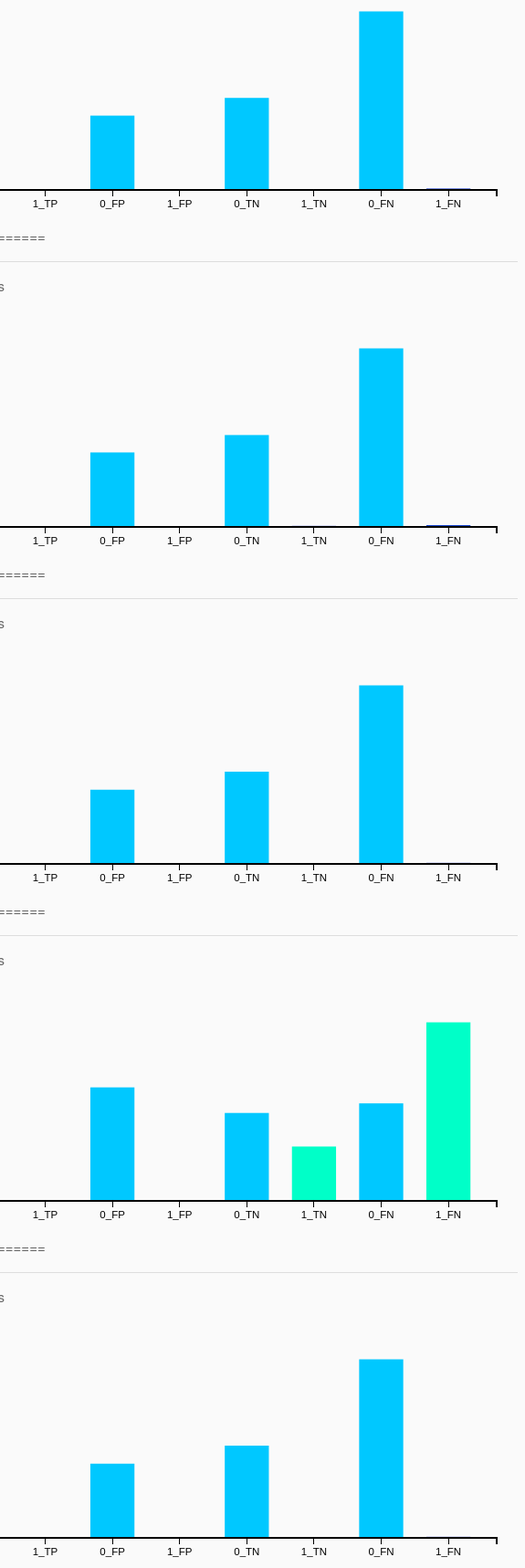
D3 v3 page, settled after 480 driven frames (8 s of simulated time); the page loaded 1 data file(s).


                        var dataset = []
                        MYLIBRARY.init(["svg1", 1, "controlId"]);
                        d3.csv("DummyErrorMatrix.csv", function(data) {
                            dataset = data;//Once loaded, copy to dataset.
                            for (var i = 0; i < dataset.length; i++){
                                MYLIBRARY.helloWorld([i, dataset[i]]);
                            }
                        });
                    
// ── static/javascripts/bar3.js
var MYLIBRARY = MYLIBRARY || (function(){
    var _args = {}; // private
    chart = {};
    svg = {};

    return {
        init : function(Args) {
            _args = Args;
            // some other initialising
        },
        helloWorld : function(Args) {

var padding = 30;

var margin = {top: 20, right: 20, bottom: 30, left: 40},
     w = 600 - margin.left - margin.right,
     h = 250 - margin.top - margin.bottom;

var dataset = Args[1]; //Initialize empty array
var keys = Object.keys(dataset);
var values = []
var svg_name = "#svg" + Args[0]

for (var i = 1; i < keys.length; i++){
    values.push(dataset[keys[i]])
}

// Resize chart
var aspect = 600 / 250;
    chart[svg_name] = $(svg_name);

$(window).on("resize", function() {
    for (var i = 0; i < Object.keys(chart).length; i++){
        var targetWidth = chart[Object.keys(chart)[i]]
                            .parent()
                            .width();
        chart[Object.keys(chart)[i]].attr("width", targetWidth);
        chart[Object.keys(chart)[i]].attr("height", targetWidth / aspect);
    }
});


console.log(keys)
// Scales and labels
var xScale = d3.scale.ordinal()
                .domain(d3.range(keys.length - 1))
                .rangeRoundBands([0, w], 0.35);

var yScale = d3.scale.linear()
                .domain([0, d3.max(values)])
                .range([0, h-30]);

var xLabel = d3.scale.ordinal()
                .domain(keys.slice(1, keys.length))
                .rangeRoundBands([0, w], 0.35);

var yLabel = d3.scale.ordinal()
                .domain(dataset[keys[0]])
                .rangeRoundBands([0, h], 0.35);

//Create SVG element
svg[svg_name] = d3.select(svg_name)
            .append("svg")
            .attr("width", w + margin.left + margin.right)
            .attr("height", h + margin.top + margin.bottom)
            .append("g")
            .attr("transform", "translate(" + margin.left + "," + margin.top + ")");;

var xAxis = d3.svg.axis()
                  .scale(xLabel)
                  .orient("bottom")
                  .ticks(4);

var yAxis = d3.svg.axis()
    .scale(yScale)
    .orient("left");

//Create bars
svg[svg_name].selectAll("rect")
   .data(values)
   .enter()
   .append("rect")
   .attr("x", function(d, i) {
           return xScale(i);
   })
   .attr("y", function(d) {
           return h - yScale(d);
   })
   .attr("width", xScale.rangeBand())
   .attr("height", function(d) {
           return yScale(d);
   })
   .attr("fill", function(d, i) {
        console.log(i)
        if (i % 2 == 0) {return "rgb(0, 200, " + (d * 10) + ")";}
        else {return "rgb(0, " + (d * 10) + ", 200)";}
   });

//Create X axis
svg[svg_name].append("g")
    .attr("class", "axis")
    .attr("transform", "translate(0," + (h + 0) + ")")
    .call(xAxis);

// // y Axis
// svg[svg_name].append("text")
//       .attr("transform", "rotate(0)")
//       .attr("y", 10)
//       .attr("dy", "1em")
//       .style("text-anchor", "end")
//       .text("Feature Name");

//Title bar chart with feature name.
//First, decode column header using dictionary.
var group_id = dataset[keys[0]].split('__')[0];
var type_id = dataset[keys[0]].split('__')[1];

d3.json("data/ColumnDictionary_v2.json", function(dictionary) {
  console.log(dictionary[group_id][type_id]["name"]);
  label = dictionary[group_id][type_id]["name"];
  title(label);
});

function title(text) {
svg[svg_name].append("text")
        .attr("transform", "rotate(0)")
        .attr("x",0)
        .attr("y", -5)
        .attr("dy", "1em")
        .style("text-anchor", "start")
        .style("font-size","14px")
        .text(text);
}


// Initialize size
for (var i = 0; i < Object.keys(chart).length; i++){
    var targetWidth = chart[Object.keys(chart)[i]].parent().width();
    chart[Object.keys(chart)[i]].attr("width", targetWidth);
    chart[Object.keys(chart)[i]].attr("height", targetWidth / aspect);
}

$('svg rect').tipsy({
gravity: 'w',
html: true,
title: function() {
  var d = this.__data__;
  return 'Hi there! My count is <span style="color: "black">' + d + '</span>';
}
});
        }
    };
}());





// //Create Y axis
// svg.append("g")
//     .attr("class", "axis")
//     .attr("transform", "translate(" ",0)")
//     .call(yAxis);

   // .on("mouseover", function(d) {

   //      //Get this bar's x/y values, then augment for the tooltip
   //      var xPosition = parseFloat(d3.select(this).attr("x")) + xScale.rangeBand() / 2;
   //      var yPosition = parseFloat(d3.select(this).attr("y")) / 2 + h / 2;

   //      //Update the tooltip position and value
   //      d3.select(Args[1][0])
   //          .style("left", xPosition + "px")
   //          .style("top", yPosition + "px")
   //          .select(Args[1][1])
   //          .text(d);

   //      //Show the tooltip
   //      d3.select(Args[1][0]).classed("hidden", false);

   // })
   // .on("mouseout", function() {

   //      //Hide the tooltip
   //      d3.select(Args[1][0]).classed("hidden", true);

   // });
//    .on("click", function() {
//            sortBars();
//    });


// //Define sort order flag
// var sortOrder = false;

// //Define sort function
// var sortBars = function() {

//     //Flip value of sortOrder
//        sortOrder = !sortOrder;

//     svg.selectAll("rect")
//        .sort(function(a, b) {
//                if (sortOrder) {
//                    return d3.ascending(a, b);
//                } else {
//                    return d3.descending(a, b);
//                }
//            })
//        .transition()
//        .delay(function(d, i) {
//            return i * 50;
//        })
//        .duration(1000)
//        .attr("x", function(d, i) {
//                return xScale(i);
//        });

// };


// ── static/javascripts/jquery.tipsy.js
// tipsy, facebook style tooltips for jquery
// version 1.0.0a
// (c) 2008-2010 jason frame [jason@onehackoranother.com]
// released under the MIT license

(function($) {

    function maybeCall(thing, ctx) {
        return (typeof thing == 'function') ? (thing.call(ctx)) : thing;
    }

    function Tipsy(element, options) {
        this.$element = $(element);
        this.options = options;
        this.enabled = true;
        this.fixTitle();
    }

    Tipsy.prototype = {
        show: function() {
            var title = this.getTitle();
            if (title && this.enabled) {
                var $tip = this.tip();

                $tip.find('.tipsy-inner')[this.options.html ? 'html' : 'text'](title);
                $tip[0].className = 'tipsy'; // reset classname in case of dynamic gravity
                $tip.remove().css({top: 0, left: 0, visibility: 'hidden', display: 'block'}).prependTo(document.body);

                var pos = $.extend({}, this.$element.offset(), {
                    width: this.$element[0].offsetWidth || 0,
                    height: this.$element[0].offsetHeight || 0
                });

                if (typeof this.$element[0].nearestViewportElement == 'object') {
                    // SVG
                    var el = this.$element[0];
                    var rect = el.getBoundingClientRect();
                    pos.width = rect.width;
                    pos.height = rect.height;
                }


                var actualWidth = $tip[0].offsetWidth,
                    actualHeight = $tip[0].offsetHeight,
                    gravity = maybeCall(this.options.gravity, this.$element[0]);

                var tp;
                switch (gravity.charAt(0)) {
                    case 'n':
                        tp = {top: pos.top + pos.height + this.options.offset, left: pos.left + pos.width / 2 - actualWidth / 2};
                        break;
                    case 's':
                        tp = {top: pos.top - actualHeight - this.options.offset, left: pos.left + pos.width / 2 - actualWidth / 2};
                        break;
                    case 'e':
                        tp = {top: pos.top + pos.height / 2 - actualHeight / 2, left: pos.left - actualWidth - this.options.offset};
                        break;
                    case 'w':
                        tp = {top: pos.top + pos.height / 2 - actualHeight / 2, left: pos.left + pos.width + this.options.offset};
                        break;
                }

                if (gravity.length == 2) {
                    if (gravity.charAt(1) == 'w') {
                        tp.left = pos.left + pos.width / 2 - 15;
                    } else {
                        tp.left = pos.left + pos.width / 2 - actualWidth + 15;
                    }
                }

                $tip.css(tp).addClass('tipsy-' + gravity);
                $tip.find('.tipsy-arrow')[0].className = 'tipsy-arrow tipsy-arrow-' + gravity.charAt(0);
                if (this.options.className) {
                    $tip.addClass(maybeCall(this.options.className, this.$element[0]));
                }

                if (this.options.fade) {
                    $tip.stop().css({opacity: 0, display: 'block', visibility: 'visible'}).animate({opacity: this.options.opacity});
                } else {
                    $tip.css({visibility: 'visible', opacity: this.options.opacity});
                }

                var t = this;
                var set_hovered  = function(set_hover){
                    return function(){
                        t.$tip.stop();
                        t.tipHovered = set_hover;
                        if (!set_hover){
                            if (t.options.delayOut === 0) {
                                t.hide();
                            } else {
                                setTimeout(function() {
                                    if (t.hoverState == 'out') t.hide(); }, t.options.delayOut);
                            }
                        }
                    };
                };
               $tip.hover(set_hovered(true), set_hovered(false));
            }
        },

        hide: function() {
            if (this.options.fade) {
                this.tip().stop().fadeOut(function() { $(this).remove(); });
            } else {
                this.tip().remove();
            }
        },

        fixTitle: function() {
            var $e = this.$element;

            if ($e.attr('title') || typeof($e.attr('original-title')) != 'string') {
                $e.attr('original-title', $e.attr('title') || '').removeAttr('title');
            }
            if (typeof $e.context.nearestViewportElement == 'object'){
                if ($e.children('title').length){
                    $e.append('<original-title>' + ($e.children('title').text() || '') + '</original-title>')
                        .children('title').remove();
                }
            }
        },

        getTitle: function() {

            var title, $e = this.$element, o = this.options;
            this.fixTitle();

            if (typeof o.title == 'string') {
                var title_name = o.title == 'title' ? 'original-title' : o.title;
                if ($e.children(title_name).length){
                    title = $e.children(title_name).html();
                } else{
                    title = $e.attr(title_name);
                }

            } else if (typeof o.title == 'function') {
                title = o.title.call($e[0]);
            }
            title = ('' + title).replace(/(^\s*|\s*$)/, "");
            return title || o.fallback;
        },

        tip: function() {
            if (!this.$tip) {
                this.$tip = $('<div class="tipsy"></div>').html('<div class="tipsy-arrow"></div><div class="tipsy-inner"></div>');
            }
            return this.$tip;
        },

        validate: function() {
            if (!this.$element[0].parentNode) {
                this.hide();
                this.$element = null;
                this.options = null;
            }
        },

        enable: function() { this.enabled = true; },
        disable: function() { this.enabled = false; },
        toggleEnabled: function() { this.enabled = !this.enabled; }
    };

    $.fn.tipsy = function(options) {

        if (options === true) {
            return this.data('tipsy');
        } else if (typeof options == 'string') {
            var tipsy = this.data('tipsy');
            if (tipsy) tipsy[options]();
            return this;
        }

        options = $.extend({}, $.fn.tipsy.defaults, options);

        if (options.hoverlock && options.delayOut === 0) {
        options.delayOut = 100;
    }

        function get(ele) {
            var tipsy = $.data(ele, 'tipsy');
            if (!tipsy) {
                tipsy = new Tipsy(ele, $.fn.tipsy.elementOptions(ele, options));
                $.data(ele, 'tipsy', tipsy);
            }
            return tipsy;
        }

        function enter() {
            var tipsy = get(this);
            tipsy.hoverState = 'in';
            if (options.delayIn === 0) {
                tipsy.show();
            } else {
                tipsy.fixTitle();
                setTimeout(function() { if (tipsy.hoverState == 'in') tipsy.show(); }, options.delayIn);
            }
        }

        function leave() {
            var tipsy = get(this);
            tipsy.hoverState = 'out';
            if (options.delayOut === 0) {
                tipsy.hide();
            } else {
                var to = function() {
                    if (!tipsy.tipHovered || !options.hoverlock){
                        if (tipsy.hoverState == 'out') tipsy.hide();
                    }
                };
                setTimeout(to, options.delayOut);
            }
        }

        if (options.trigger != 'manual') {
            var binder = options.live ? 'live' : 'bind',
                eventIn = options.trigger == 'hover' ? 'mouseenter' : 'focus',
                eventOut = options.trigger == 'hover' ? 'mouseleave' : 'blur';
            this[binder](eventIn, enter)[binder](eventOut, leave);
        }

        return this;

    };

    $.fn.tipsy.defaults = {
        className: null,
        delayIn: 0,
        delayOut: 0,
        fade: false,
        fallback: '',
        gravity: 'n',
        html: false,
        live: false,
        offset: 0,
        opacity: 0.8,
        title: 'title',
        trigger: 'hover',
        hoverlock: false
    };

    // Overwrite this method to provide options on a per-element basis.
    // For example, you could store the gravity in a 'tipsy-gravity' attribute:
    // return $.extend({}, options, {gravity: $(ele).attr('tipsy-gravity') || 'n' });
    // (remember - do not modify 'options' in place!)
    $.fn.tipsy.elementOptions = function(ele, options) {
        return $.metadata ? $.extend({}, options, $(ele).metadata()) : options;
    };

    $.fn.tipsy.autoNS = function() {
        return $(this).offset().top > ($(document).scrollTop() + $(window).height() / 2) ? 's' : 'n';
    };

    $.fn.tipsy.autoWE = function() {
        return $(this).offset().left > ($(document).scrollLeft() + $(window).width() / 2) ? 'e' : 'w';
    };

    /**
     * yields a closure of the supplied parameters, producing a function that takes
     * no arguments and is suitable for use as an autogravity function like so:
     *
     * @param margin (int) - distance from the viewable region edge that an
     *        element should be before setting its tooltip's gravity to be away
     *        from that edge.
     * @param prefer (string, e.g. 'n', 'sw', 'w') - the direction to prefer
     *        if there are no viewable region edges effecting the tooltip's
     *        gravity. It will try to vary from this minimally, for example,
     *        if 'sw' is preferred and an element is near the right viewable
     *        region edge, but not the top edge, it will set the gravity for
     *        that element's tooltip to be 'se', preserving the southern
     *        component.
     */
     $.fn.tipsy.autoBounds = function(margin, prefer) {
        return function() {
            var dir = {ns: prefer[0], ew: (prefer.length > 1 ? prefer[1] : false)},
                boundTop = $(document).scrollTop() + margin,
                boundLeft = $(document).scrollLeft() + margin,
                $this = $(this);

            if ($this.offset().top < boundTop) dir.ns = 'n';
            if ($this.offset().left < boundLeft) dir.ew = 'w';
            if ($(window).width() + $(document).scrollLeft() - $this.offset().left < margin) dir.ew = 'e';
            if ($(window).height() + $(document).scrollTop() - $this.offset().top < margin) dir.ns = 's';

            return dir.ns + (dir.ew ? dir.ew : '');
        };
    };
})(jQuery);


### data: DummyErrorMatrix.csv, 256 bytes — head not shown